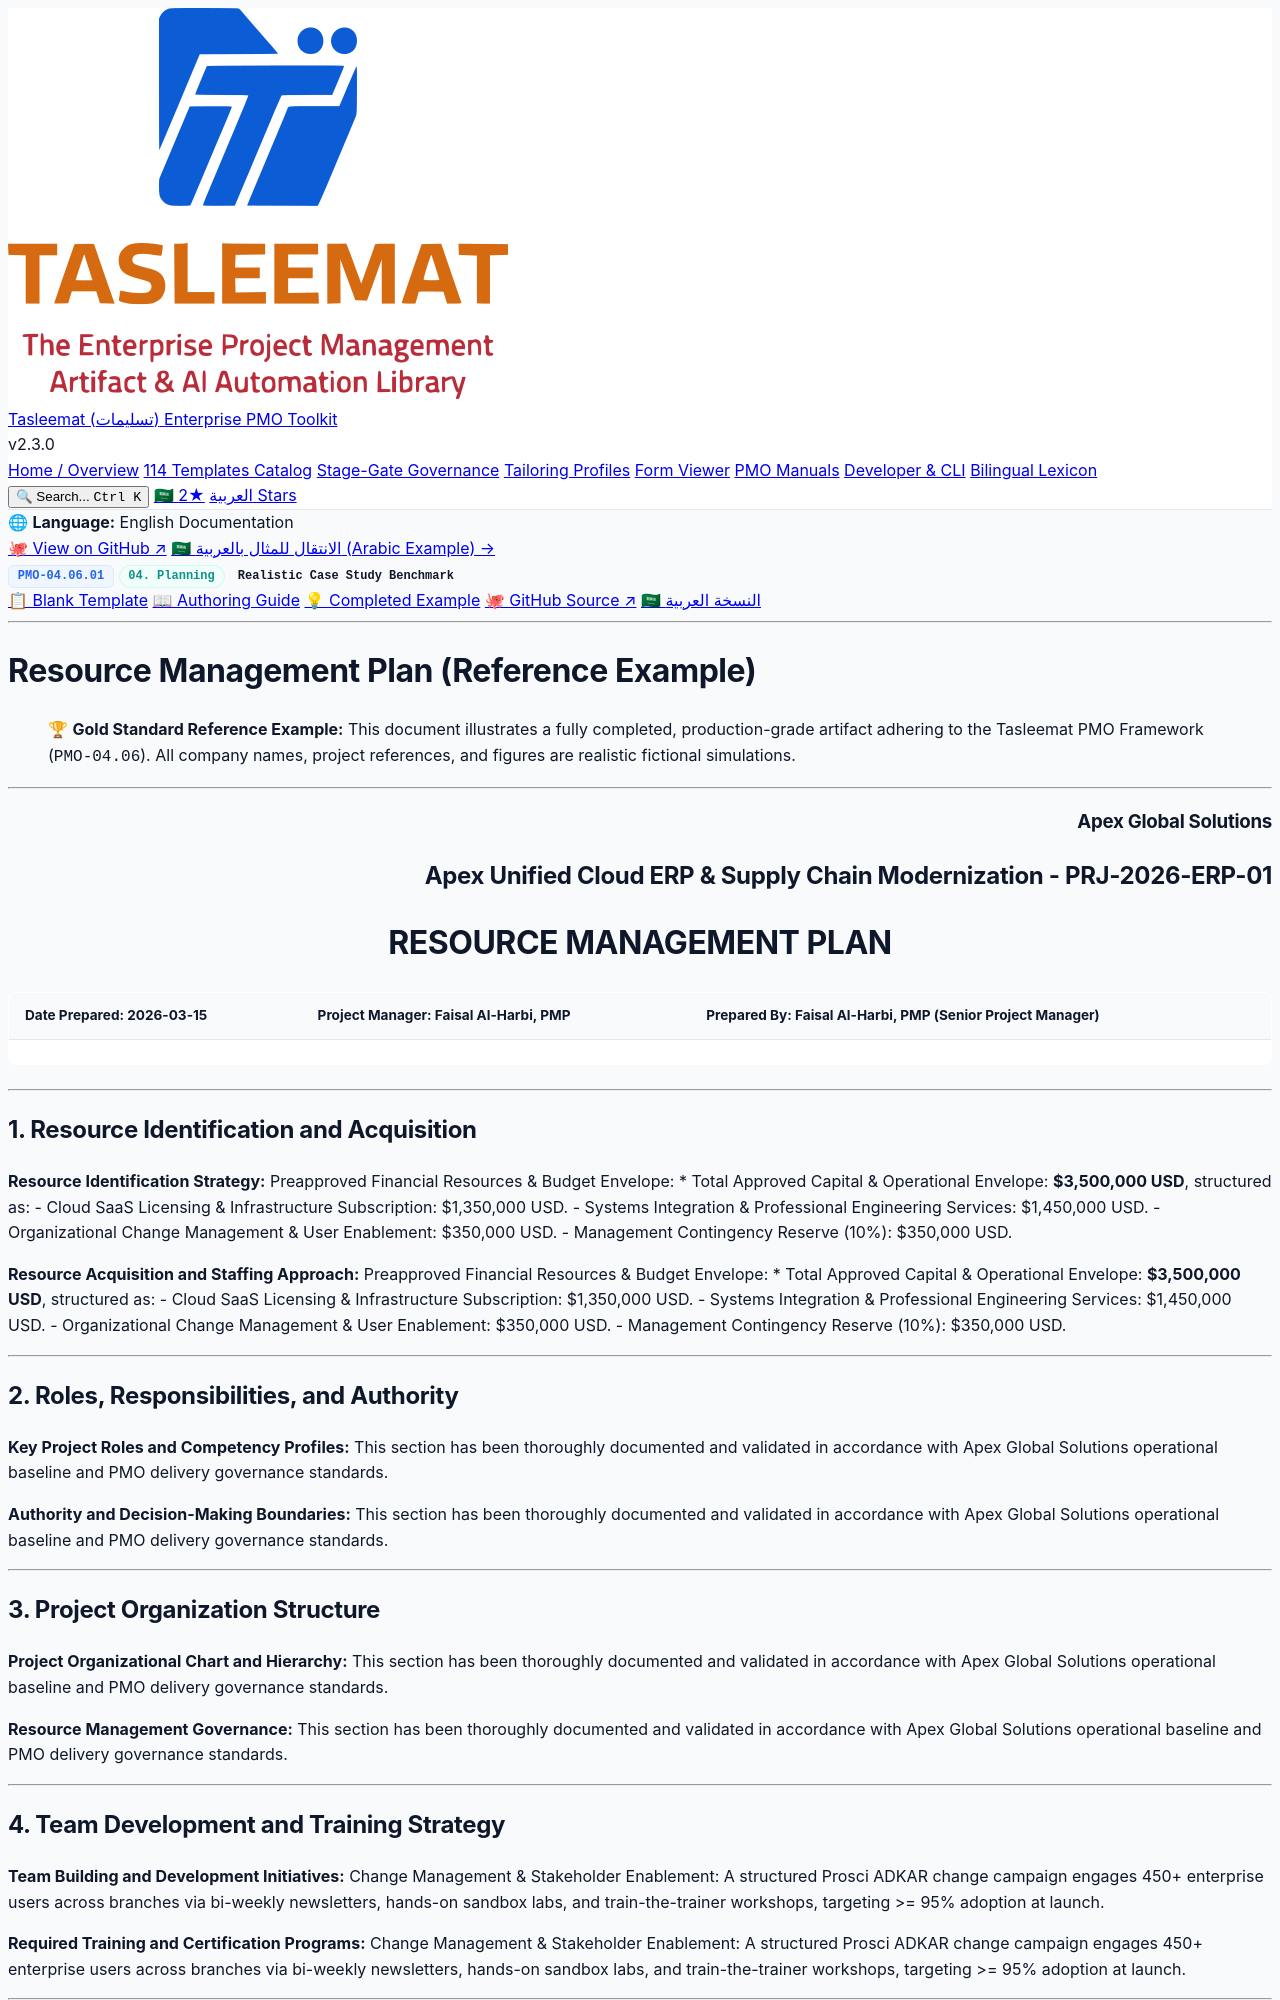

repository: fakhruldeen/Tasleemat · page: examples/en/04_Planning/06_Resource/04_06_01_Resource_Management_Plan_Example.html · generator: jekyll

<div class="lang-switch-bar">
  <span class="lang-switch-label">🌐 <strong>Language:</strong> English Documentation</span>
  <div class="lang-switch-actions">
    <a class="lang-switch-btn github-btn" href="https://github.com/fakhruldeen/Tasleemat/blob/main/examples/en/04_Planning/06_Resource/01_Resource_Management_Plan/04_06_01_Resource_Management_Plan_Example.md" target="_blank" rel="noopener noreferrer">🐙 View on GitHub ↗</a>
    <a class="lang-switch-btn" href="../../../ar/04_التخطيط/06_الموارد/04_06_01_خطة_إدارة_الموارد_مثال.html">🇸🇦 الانتقال للمثال بالعربية (Arabic Example) →</a>
  </div>
</div>

<div class="deliverable-header-card">
  <div class="deliverable-badge-row">
    <span class="badge badge-code">PMO-04.06.01</span>
    <span class="badge badge-phase">04. Planning</span>
    <span class="badge badge-example">Realistic Case Study Benchmark</span>
  </div>
  <div class="deliverable-nav-pills">
    <a class="nav-pill" href="../../../../forms/en/04_Planning/06_Resource/04_06_01_Resource_Management_Plan_Template.html">📋 Blank Template</a>
    <a class="nav-pill" href="../../../../guides/en/04_Planning/06_Resource/04_06_01_Resource_Management_Plan_Guide.html">📖 Authoring Guide</a>
    <a class="nav-pill active" href="#">💡 Completed Example</a>
    <a class="nav-pill github-pill" href="https://github.com/fakhruldeen/Tasleemat/blob/main/examples/en/04_Planning/06_Resource/01_Resource_Management_Plan/04_06_01_Resource_Management_Plan_Example.md" target="_blank" rel="noopener noreferrer">🐙 GitHub Source ↗</a>
    <a class="nav-pill lang-pill" href="../../../ar/04_التخطيط/06_الموارد/04_06_01_خطة_إدارة_الموارد_مثال.html">🇸🇦 النسخة العربية</a>
  </div>
</div>

---

---
type: Example
token_pointer: /_tokens/examples/en/04_Planning/06_Resource/01_Resource_Management_Plan/04_06_01_Resource_Management_Plan_Example.npy
token_count: 1139
tokenizer_model_id: tiktoken/o200k_base
created_at: '2026-10-06T16:05:29.235142+00:00'
---

# Resource Management Plan (Reference Example)
> 🏆 **Gold Standard Reference Example:** This document illustrates a fully completed, production-grade artifact adhering to the Tasleemat PMO Framework (`PMO-04.06`). All company names, project references, and figures are realistic fictional simulations.

---

<h3 align="right">Apex Global Solutions</h3>
<h2 align="right">Apex Unified Cloud ERP & Supply Chain Modernization - PRJ-2026-ERP-01</h2>
<h1 align="center">RESOURCE MANAGEMENT PLAN</h1>

| **Date Prepared:** 2026-03-15 | **Project Manager:** Faisal Al-Harbi, PMP | **Prepared By:** Faisal Al-Harbi, PMP (Senior Project Manager) |
| :--- | :--- | :--- |

---

## 1. Resource Identification and Acquisition

**Resource Identification Strategy:**
Preapproved Financial Resources & Budget Envelope:
* Total Approved Capital & Operational Envelope: **$3,500,000 USD**, structured as:
  - Cloud SaaS Licensing & Infrastructure Subscription: $1,350,000 USD.
  - Systems Integration & Professional Engineering Services: $1,450,000 USD.
  - Organizational Change Management & User Enablement: $350,000 USD.
  - Management Contingency Reserve (10%): $350,000 USD.

**Resource Acquisition and Staffing Approach:**
Preapproved Financial Resources & Budget Envelope:
* Total Approved Capital & Operational Envelope: **$3,500,000 USD**, structured as:
  - Cloud SaaS Licensing & Infrastructure Subscription: $1,350,000 USD.
  - Systems Integration & Professional Engineering Services: $1,450,000 USD.
  - Organizational Change Management & User Enablement: $350,000 USD.
  - Management Contingency Reserve (10%): $350,000 USD.

---

## 2. Roles, Responsibilities, and Authority

**Key Project Roles and Competency Profiles:**
This section has been thoroughly documented and validated in accordance with Apex Global Solutions operational baseline and PMO delivery governance standards.

**Authority and Decision-Making Boundaries:**
This section has been thoroughly documented and validated in accordance with Apex Global Solutions operational baseline and PMO delivery governance standards.

---
